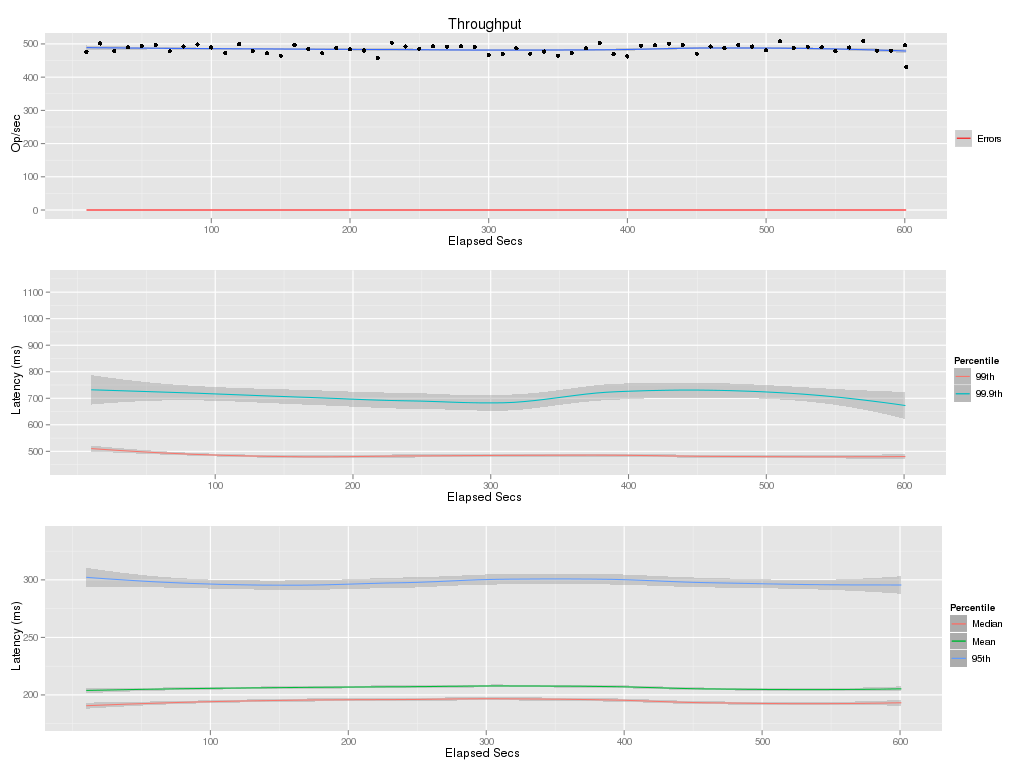

Values plotted in this chart, from the file beside it:
elapsed, window, total, successful, failed
10, 10, 4763, 4763, 0
20, 10, 5016, 5016, 0
30, 10, 4783, 4783, 0
40, 10, 4897, 4897, 0
50, 10, 4939, 4939, 0
60, 10, 4965, 4965, 0
70, 10, 4779, 4779, 0
80, 10, 4922, 4922, 0
90, 10, 4984, 4984, 0
100, 10, 4896, 4896, 0
110, 10, 4731, 4731, 0
120, 10, 4997, 4997, 0
130, 10, 4786, 4786, 0
140, 10, 4717, 4717, 0
150, 10, 4647, 4647, 0
160, 10, 4968, 4968, 0
170, 10, 4850, 4850, 0
180, 10, 4720, 4720, 0
190, 10, 4876, 4876, 0
200, 10, 4841, 4841, 0
210, 10, 4803, 4803, 0
220, 10, 4574, 4574, 0
230, 10, 5040, 5040, 0
240, 10, 4926, 4926, 0
250, 10, 4857, 4857, 0
260, 10, 4929, 4929, 0
270, 10, 4921, 4921, 0
280, 10, 4930, 4930, 0
290, 10, 4906, 4906, 0
300, 10, 4668, 4668, 0
310, 10, 4703, 4703, 0
320, 10, 4868, 4868, 0
330, 10, 4709, 4709, 0
340, 10, 4772, 4772, 0
350, 10, 4650, 4650, 0
360, 10, 4730, 4730, 0
370, 10, 4869, 4869, 0
380, 10, 5037, 5037, 0
390, 10, 4696, 4696, 0
400, 10, 4626, 4626, 0
410, 10, 4951, 4951, 0
420, 10, 4961, 4961, 0
430, 10, 5006, 5006, 0
440, 10, 4972, 4972, 0
450, 10, 4706, 4706, 0
460, 10, 4923, 4923, 0
470, 10, 4873, 4873, 0
480, 10, 4967, 4967, 0
490, 10, 4922, 4922, 0
500, 10, 4809, 4809, 0
510, 10, 5086, 5086, 0
520, 10, 4881, 4881, 0
530, 10, 4917, 4917, 0
540, 10, 4898, 4898, 0
550, 10, 4783, 4783, 0
560, 10, 4893, 4893, 0
570, 10, 5088, 5088, 0
580, 10, 4798, 4798, 0
590, 10, 4797, 4797, 0
600, 10, 4959, 4959, 0
... 1 more rows
